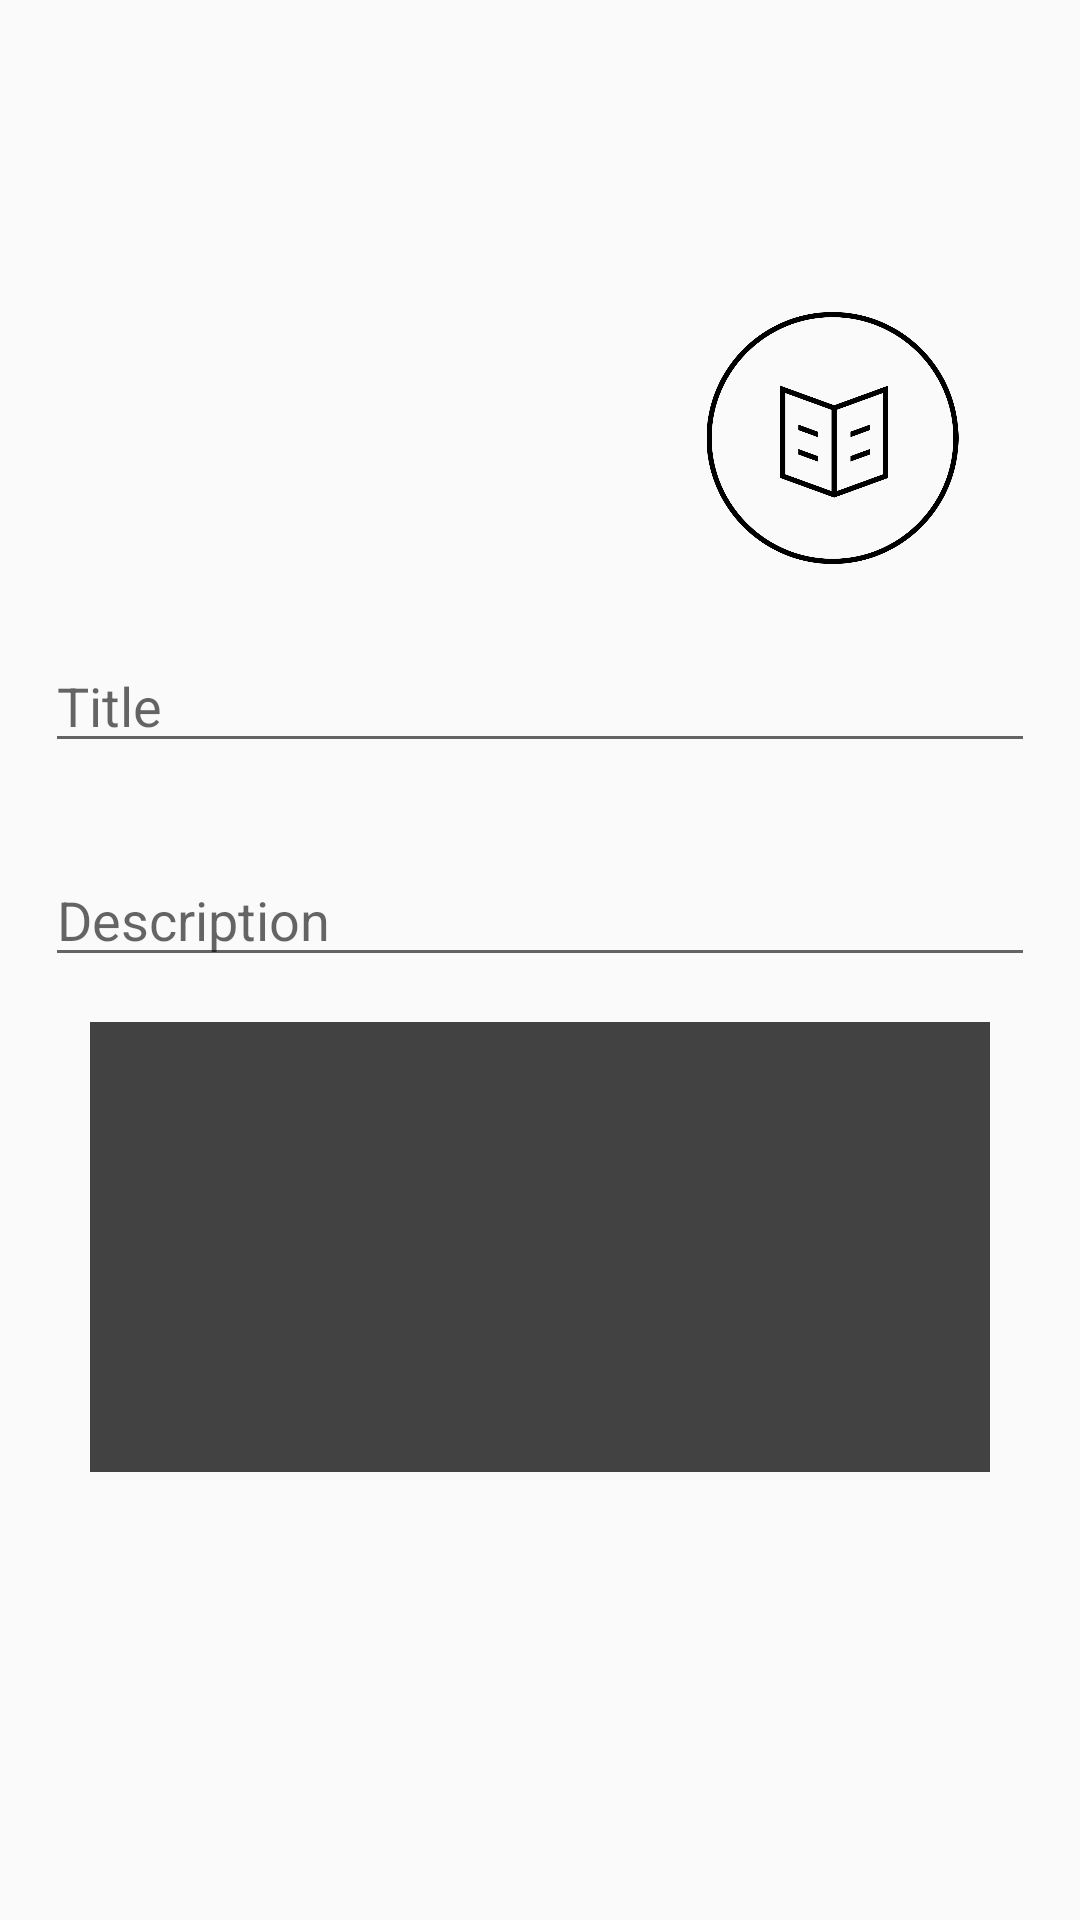

Reconstruct the res/layout file that produces this screen, plus the resources it refers to.
<!-- AndroidManifest.xml: application theme AppTheme -->
<!-- res/layout/layout_addpost_education.xml -->
<?xml version="1.0" encoding="utf-8"?>
<RelativeLayout xmlns:android="http://schemas.android.com/apk/res/android"
    xmlns:tools="http://schemas.android.com/tools"
    android:layout_width="match_parent"
    android:layout_height="match_parent"
    android:background="@android:color/transparent"
    android:layout_centerVertical="true"
    android:layout_centerInParent="true"
    xmlns:app="http://schemas.android.com/apk/res-auto">

    <LinearLayout
        android:layout_width="match_parent"
        android:layout_height="wrap_content"
        android:layout_margin="15dp"
        android:orientation="vertical"
        android:layout_centerInParent="true">


        <ImageView
            android:id="@+id/eduimageview"
            android:layout_width="135dp"
            android:layout_height="114dp"
            android:padding="15dp"
            android:src="@drawable/logo"
            android:layout_gravity="end"
            />

        <EditText
        android:id="@+id/eduTitle"
        android:layout_width="match_parent"
        android:layout_height="wrap_content"
        android:hint="Title"
        android:inputType="textPersonName"
        app:layout_constraintEnd_toStartOf="@+id/eduimageview"
        android:paddingTop="20dp"
            android:maxLength="40"
 />

        <EditText
            android:id="@+id/edudesc"
            android:layout_width="match_parent"
            android:layout_height="wrap_content"
            android:hint="Description"
            android:inputType="textPersonName"
            app:layout_constraintEnd_toStartOf="@+id/eduimageview"
            android:paddingTop="20dp"
            android:layout_marginTop="20dp"
            android:maxLength="150"/>

        <ImageView
            android:id="@+id/eduinsertimg"
            android:layout_width="match_parent"
            android:layout_height="180dp"
            android:padding="15dp"
            android:scaleType="centerCrop"
            android:src="@color/cardview_dark_background" />

        <ImageView
            android:id="@+id/edumakepost"
            android:layout_marginTop="5dp"
            android:layout_width="40dp"
            android:layout_height="40dp"
            android:src="@drawable/ic_makepost"
           android:layout_gravity="end"/>



    </LinearLayout>

    <ProgressBar
        android:id="@+id/progressbar"
        style="?android:attr/progressBarStyleLarge"
        android:layout_width="wrap_content"
        android:layout_height="wrap_content"
        android:visibility="invisible"
        tools:ignore="MissingConstraints"
        android:layout_centerInParent="true"/>

</RelativeLayout>
<!-- resources referenced by this layout -->
<resources>
  <!-- drawable logo: png bitmap (drawable, 63471 bytes) -->
  <style name="AppTheme" parent="Theme.AppCompat.Light.NoActionBar">
          
          <item name="colorPrimary">#FF9800</item>
          <item name="colorPrimaryDark">#FF5722</item>
          <item name="colorAccent">#C53815</item>
      </style>
</resources>
